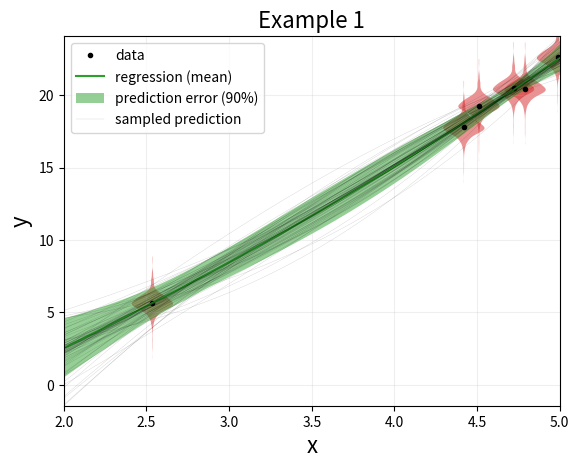
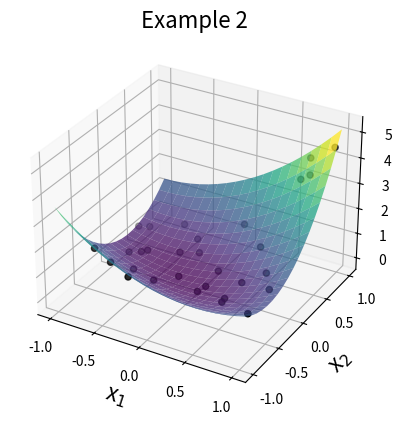

Generate these figures, in order, with matplotlib:
r"""
Create a module for general multiple ordinary linear regression (general refers to the optional
use of a weight to specify the ratio of squared errors for each data point; multiple refers to the
dimensionality of x; ordinary refers to the use of a least-squares objective; and linear refers to
the regression coefficients).

To clarify notation, the regression is written as :math:`$y(x) = H(x) \times \beta$`, where
:math:`$\beta$` is a vector of linear coefficients and :math:`$H(x)$` is a matrix of basis
functions for the variates, :math:`$x$`.  The least-squares solution for the coefficients is
:math:`\mu_{\beta} = (H^T(X_d) \times W \times H(X_d))^{-1} H^T(X_d) \times W \times Y_d`.

[redacted]
"""
from collections import defaultdict as ddict
from abc import ABC, abstractmethod

from numpy import (ndarray, empty, full, arange, atleast_1d, diag_indices, tril, mask_indices,
                   prod, sqrt)
from numpy.linalg import qr, svd, eigh
from numpy.random import default_rng
my_rng = default_rng()
std_norm = my_rng.standard_normal
gamma = my_rng.gamma
from scipy.special import gammainccinv as Qinv
from scipy.linalg import solve_triangular, cho_factor, cho_solve
from scipy.linalg.lapack import dtrtri
from scipy.stats import t

class OrdLinRegress:
    """
    Define a class to perform the ordinary linear regression.  Instantiating an object results in
    a least-squares calculation for the coefficients. Subsequent calls of the object will evaluate
    the regression at the input points.
    """
    def __init__(self, Xd, Yd, bases, W=None, λ=None):
        """
        Arguments:
            Xd:  array-2D,
                location in x of the observed data for each point,
                shape: (# of points/observations, # of x dims.).
            Yd:  array-1D,
                values of the observed data at points corresponding to 1st dim. of Xd.
            bases:  BasisSet object,
                basis functions, when called (with argument X) must return basis functions as an
                array with shape: (# of points in X, # of basis functions).
            W:  array-1D (optional),
                weights corresponding to the ratio of squared errors for each
                data point (w/ a common unknown parameter σ^2 we define W_i = σ^2 / σ_i^2). If omitted, all values are set to unity.
            λ:  float (optional),
                ridge-regression parameter (if `None`, no regularization is used).
        """
        nd, n_xdims = Xd.shape
        if not W:
            W = full(nd, 1.0)
        self.bases = bases
        Hd = self.bases(Xd)
        self.nH = nH = Hd.shape[1]
        # Least-squares solution:
        if λ is not None:
            scaledΣβ_inv = (Hd.T * W) @ Hd  # (scaled by the unknown σ2)
            scaledΣβ_inv[diag_indices(nH)] += λ  # for ridge regression (this term adds stability)
            # # ...using Hermitian eigendecomposition  (slower, but very stable — most comfortable)
            # self.eigΛV = Λ, V = eigh(scaledΣβ_inv)
            # self.μβ = V @ (((Hd.T @ (W * Yd)).T @ V) / Λ).T
            # ...using Cholesky decomposition  (fastest, but not as stable)
            self.choL = cho_factor(scaledΣβ_inv, check_finite=False)
            self.μβ = cho_solve(self.choL, Hd.T @ (W * Yd), check_finite=False)
        elif nd >= nH and λ is None:
            # ...using QR decomposition  (fast & quite stable)
            self.QR = Q, R = qr(sqrt(W).reshape((-1, 1)) * Hd)
            self.μβ = solve_triangular(R, Q.T @ Yd)
        elif nd < nH and λ is None:
            # ...using SVD (slower & most stable — for over- and under-determined)
            sqrtW = sqrt(W)
            self.SVD = U, s, V = svd(sqrtW.reshape((-1, 1)) * Hd, full_matrices=False)
            self.μβ = V.T @ ((U.T @ (sqrtW * Yd)) / s)
        ν = nd - nH
        if λ is not None:
            ν += nH
        self.ν = ν
        if ν > 0:
            s2 = ((Yd - self(Xd))**2 * W).sum() / ν
            # if λ is not None:
            #     s2 = (nH / λ + nd * s2) / (nH + nd)
            self.s2 = s2
            self.σ2_mode = s2 * ν / (ν + 2)
            self.σ2_median = (ν * s2 / 2) / Qinv(ν / 2, 0.5)
            self.σ2_mean = s2 * ν / (ν - 2) if ν > 2 else None

    def __call__(self, Xi):
        """
        Arguments:
            X:  array-2D,
                locations in x where to evaluate the regression, shape: (# of points, # of x dims.)
        Returns:
            Y:  array-1D,
                regression response evaluated at each point in X
        """
        Hi = self.bases(Xi)
        Yi = Hi @ self.μβ
        return Yi

    def prediction_error(self, Xi, percentile=0.6827):
        """
        Arguments:
            X:  array-2D,
                locations in x where to evaluate the regression, shape: (# of points, # of x dims.)
        Returns:
            σy2:  array-1D,
                variance of the noise-free regression uncertainty at each point in X
        """
        Hi = self.bases(Xi)
        if hasattr(self, "eigΛV"):  # ...using Hermitian eigendecomposition
            Λ, V = self.eigΛV
            σy2 = self.s2 * (Hi * (((Hi @ V) / Λ) @ V.T)).sum(axis=1)
        elif hasattr(self, "choL"):  # ...using Cholesky decomposition
            σy2 = self.s2 * (Hi * cho_solve(self.choL, Hi.T, check_finite=False).T).sum(axis=1)
        elif hasattr(self, "QR"):  # ...using QR decomposition
            Q, R = self.QR
            Rinv = dtrtri(R)[0]
            Vβ = Rinv @ Rinv.T
            σy2 = self.s2 * ((Hi @ Vβ) * Hi).sum(axis=1)
        elif hasattr(self, "SVD"):  # ...using SVD
            U, s, V = self.SVD
            HiVTSinv = Hi @ (V.T / s)
            σy2 = self.s2 * (HiVTSinv * HiVTSinv).sum(axis=1)
        return t.ppf(percentile, df=self.ν) * sqrt(σy2)

    def sample_βσ2(self, n_samples):
        σ2_samples = 1 / gamma(self.ν / 2, 2 / (self.ν * self.s2), n_samples)
        norm_samples = sqrt(σ2_samples).reshape((-1, 1)) * std_norm((n_samples, self.nH))
        if hasattr(self, "eigΛV"):  # ...using Hermitian eigendecomposition
            Λ, V = self.eigΛV
            β_samples = self.μβ + ((V / sqrt(Λ)) @ norm_samples.T).T
        elif hasattr(self, "choL"):  # ...using Cholesky decomposition
            L, lower = self.choL
            β_samples = self.μβ + solve_triangular(L, norm_samples.T, trans=0, lower=lower).T
        elif hasattr(self, "QR"):  # ...using QR decomposition
            Q, R = self.QR
            β_samples = self.μβ + solve_triangular(R, norm_samples.T, lower=False).T
        elif hasattr(self, "SVD"):  # ...using SVD
            U, s, V = self.SVD
            β_samples = self.μβ + (norm_samples[:, :s.size] / s) @ V
        return β_samples, σ2_samples

    def sample_pred(self, Xi, n_samples, β_samples=None, σ2_samples=None):
        """Sample a set of noise-free predictions at the specified inference points."""
        if β_samples is None:
            β_samples, _ = self.sample_βσ2(n_samples)
        Hi = self.bases(Xi)
        Yi_samples = Hi @ β_samples.T
        if σ2_samples is not None:
            Yi_samples += sqrt(σ2_samples) * std_norm(n_samples)
        return Yi_samples


class BasisSet(ABC):
    @abstractmethod
    def __init__(self, n_xdims):
        """
        Create a BasisSet object with the attributes `n_xdims` and `n_bases`.
        When possible, include an optional argument `active` (with a default of 'all') so that a
        Boolean mask can be passed to indicate which bases to include and which to exclude.
        """
        # Subclasses are expected to set self.n_xdims & self.n_bases.
        if not hasattr(self, 'n_xdims'):
            raise TypeError('Subclasses of BasisSet must define self.n_xdims.')
        if not hasattr(self, 'n_bases'):
            raise TypeError('Subclasses of BasisSet must define self.n_bases.')
    @abstractmethod
    def __call__(self, x, ret_grad=False):
        """
        With the independent variable `x` conforming to shape (n_pts, n_xdims), return the value
        of the bases evaluated at `x` with shape (n_pts, n_bases), and depending on the optional
        argument `ret_grad` also return the gradient with shape (n_pts, n_xdims, n_bases).
        """
        pass

class Const(BasisSet):
    def __init__(self, n_xdims):
        self.n_xdims = n_xdims
        self.n_bases = 1
    def __call__(self, x, ret_grad=False):
        x_array = atleast_1d(x).reshape((-1, self.n_xdims))
        n_pts = x_array.shape[0]
        H = full((n_pts, 1), 1, dtype="float64")
        if not ret_grad:
            return H
        else:
            Hg = full((n_pts, self.n_xdims, self.n_bases), 0, dtype="float14")
            return H, Hg

class FirstOrd(BasisSet):
    def __init__(self, n_xdims, active="all"):
        self.n_xdims = n_xdims
        if isinstance(active, str) and active == "all":
            self.inc = full(self.n_xdims, True)
        elif isinstance(active, ndarray) and active.shape == (self.n_xdims,):
            self.inc = active
        self.n_bases = self.inc.sum()
    def __call__(self, x, ret_grad=False):
        x_array = atleast_1d(x).reshape((-1, self.n_xdims))
        n_pts = x_array.shape[0]
        H = x_array[:, self.inc]
        if not ret_grad:
            return H
        else:
            Hg = full((n_pts, self.n_xdims, self.n_bases), 0, dtype="float64")
            Hg[:, self.inc, arange(self.n_bases)] = 1
            return H, Hg

class MOrderUnivar(BasisSet):
    def __init__(self, n_xdims, order_m, active="all"):
        self.n_xdims = n_xdims
        self.order = order_m
        if isinstance(active, str) and active == "all":
            self.inc = full(self.n_xdims, True)
        elif isinstance(active, ndarray) and active.shape == (self.n_xdims,):
            self.inc = active
        self.n_bases = self.inc.sum()
    def __call__(self, x, ret_grad=False):
        x_array = atleast_1d(x).reshape((-1, self.n_xdims))
        n_pts = x_array.shape[0]
        H = x_array[:, self.inc]**self.order
        if not ret_grad:
            return H
        else:
            Hg = full((n_pts, self.n_xdims, self.n_bases), 0, dtype="float64")
            i_bases = arange(self.n_bases)
            Hg[:, self.inc, i_bases] = self.order * x_array[:, self.inc]**(self.order - 1)
            return H, Hg

class SecondOrd(BasisSet):
    def __init__(self, n_xdims, active="all"):
        self.n_xdims = n_xdims
        if isinstance(active, str) and active == "all":
            self.inc = full((self.n_xdims, self.n_xdims), False)
            self.inc[mask_indices(self.n_xdims, tril)] = True
        elif isinstance(active, ndarray) and active.shape == (self.n_xdims,):
            self.inc = full((self.n_xdims, self.n_xdims), False)
            self.inc[mask_indices(self.n_xdims, tril)] = True
            self.inc[:, ~active] = False
            self.inc[~active, :] = False
        elif isinstance(active, ndarray) and active.shape == (self.n_xdims, self.n_xdims):
            self.inc = active
        self.n_bases = self.inc.sum()
    def __call__(self, x, ret_grad=False):
        x_array = atleast_1d(x).reshape((-1, self.n_xdims))
        n_pts = x_array.shape[0]
        H = empty((n_pts, self.n_bases))
        iH = 0
        # Loop through the unique combinations of x[i] * x[j]:
        for i in range(self.n_xdims):
            for j in range(self.n_xdims):
                if self.inc[i, j]:
                    # Evaluate the quadratic:
                    H[:, iH] = x_array[:, i] * x_array[:, j]
                    iH += 1
        if not ret_grad:
            return H
        else:
            Hg = full((n_pts, self.n_xdims, self.n_bases), 0, dtype="float64")
            iH = 0
            for i in range(self.n_xdims):
                for j in range(self.n_xdims):
                    if self.inc[i, j]:
                        Hg[:, i, iH] += x_array[:, j]
                        Hg[:, j, iH] += x_array[:, i]
                        iH += 1
            return H, Hg

class BasesList(BasisSet):
    def __init__(self, n_xdims, list_of_basis_sets):
        self.n_xdims = n_xdims
        self.list_of_sets = list_of_basis_sets
        self.n_bases = sum([el.n_bases for el in self.list_of_sets])
    def __call__(self, x, ret_grad=False):
        x_array = atleast_1d(x).reshape((-1, self.n_xdims))
        n_pts = x_array.shape[0]
        H = empty((n_pts, self.n_bases))
        i = 0
        if not ret_grad:
            for el in self.list_of_sets:
                H[:, i:(i + el.n_bases)] = el(x_array)
                i += el.n_bases
            return H
        else:
            Hg = empty((n_pts, self.n_xdims, self.n_bases), dtype="float64")
            for el in self.list_of_sets:
                H[:, i:(i + el.n_bases)], Hg[:, :, i:(i + el.n_bases)] = el(x_array, ret_grad=ret_grad)
            return H, Hg

class PolySet(BasisSet):
    def __init__(self, n_xdims, order, ptype='Legendre', x_range=None):
        """
        Create an object that evaluates multidimensional polynomials at multiple points.
        Arguments:
            n_xdims:  the dimensionality of the independent variable;
            order:  if an int, then all polynomials up to & including the indicated power;
                    if a list of ints, then include only the specified powers;
            ptype:  which of the optional classes of polynomials:
                    'power' (power series),  'Legendre', 'Chebyshev', 'Laguerre' or 'Hermite';
            x_range (optional):  a 2D array (`shape = (2, n_xdims)`) of the low & high values
                                ((low, +σ) for `ptype='Laguerre'` & (-σ, +σ) for `pytype='Hermite'`)
                                 by which the independent variables will be translated & scaled.
        """
        self.n_xdims = n_xdims
        if type(order) == int:
            self.powers = range(order + 1)
        else:
            self.powers = order
        self.n_bases = sum([PolySet.calc_nH(i, self.n_xdims) for i in self.powers])
        self.ptype = ptype
        poly_recursion = dict(power=PolySet.recursion_power,
                              Legendre=PolySet.recursion_Legendre,
                              Chebyshev=PolySet.recursion_Chebyshev,
                              Laguerre=PolySet.recursion_Laguerre,
                              Hermite=PolySet.recursion_Hermite)
        self.recurse_upoly = poly_recursion[self.ptype]
        if x_range is not None:
            self.x_lo = x_range[0].reshape((1, -1))
            self.x_hi = x_range[1].reshape((1, -1))

    @staticmethod
    def calc_nH(order, n_dim):
        '''Calculate the number of bases of a given order for a given number of dimensions.'''
        return int(prod(arange(n_dim, n_dim + order)) / prod(arange(1, order + 1)))
    @staticmethod
    def recursion_power(x, n, p_n, p_prev, dp_n=None, dp_prev=None):
        '''truncated power/Maclaurin series, depending on normalization of `x` (not orthogonal)'''
        p_next = x * p_n
        if dp_n is None:
            return p_next
        else:
            dp_next = p_n + x * dp_n
            return p_next, dp_next
    @staticmethod
    def recursion_Legendre(x, n, p_n, p_prev, dp_n=None, dp_prev=None):
        '''orthogonal for `x` distributed uniformly over the unit box [-1, 1]'''
        p_next = ((2 * n + 1) * x * p_n - n * p_prev) / (n + 1)
        if dp_n is None:
            return p_next
        else:
            dp_next = ((2 * n + 1) * (p_n + x * dp_n) - n * dp_prev) / (n + 1)
            return p_next, dp_next
    @staticmethod
    def recursion_Chebyshev(x, n, p_n, p_prev, dp_n=None, dp_prev=None):
        '''orthogonal for `x` distributed circularly (in the de Moivre way) over [-1, 1]'''
        p_next = 2 * x * p_n - p_prev
        if dp_n is None:
            return p_next
        else:
            dp_next = 2 * (p_n + x * dp_n) - dp_prev
            return p_next, dp_next
    @staticmethod
    def recursion_Laguerre(x, n, p_n, p_prev, dp_n=None, dp_prev=None):
        '''orthogonal for `x` distributed standard exponentially `~Exp(1)`'''
        p_next = ((2 * n + 1 - x) * p_n - n * p_prev) / (n + 1)
        if dp_n is None:
            return p_next
        else:
            dp_next = (-p_n + (2 * n + 1 - x) * dp_n - n * dp_prev) / (n + 1)
            return p_next, dp_next
    @staticmethod
    def recursion_Hermite(x, n, p_n, p_prev, dp_n=None, dp_prev=None):
        '''orthogonal for `x` distributed standard normally `~N(0, 1)`'''
        p_next = x * p_n - n * p_prev
        if dp_n is None:
            return p_next
        else:
            dp_next = p_n + x * dp_n - n * dp_prev
            return p_next, dp_next
    @staticmethod
    def multi_polys(poly_set, order, j_poly, univar_polys, grad_set=None, univar_grads=None,
                    k_dim=0, cum_order=0, product=1, grad_prod=None):
        """
        In the recursive process of evaluating all the multi-dimensional polynomials `poly_set`
        of order `order`, for the next resulting polynomial (indexed as `j_poly`) cumulatively
        multiply (cumulative product stored in `product`) univariate polynomials `univar_polys` by
        looping through each polynomial order that the current dimension `k_dim` may contribute
        while recursing to the next dimension.  By recursing from within the loop, tree branching
        is handled by updating `j_poly` after the final dimension is factored in and the cumulative
        product is stored in `poly_set`.
        """
        n_upolys, n_pts, n_xdims = univar_polys.shape
        if grad_set is not None:
            all_but_k_dim = arange(n_xdims) != k_dim
            if grad_prod is None:
                grad_prod = full((n_pts, n_xdims), 1, dtype='float64')
        if k_dim < n_xdims - 1:
            for i in range(order - cum_order, -1, -1):
                product_i = product * univar_polys[i, :, k_dim]
                if grad_set is None:
                    poly_set, j_poly = PolySet.multi_polys(poly_set, order, j_poly, univar_polys,
                                                           None, None, k_dim + 1, cum_order + i,
                                                           product=product_i)
                else:
                    grad_prod_i = grad_prod.copy()
                    grad_prod_i[:, all_but_k_dim] *= univar_polys[i, :, k_dim].reshape((-1, 1))
                    grad_prod_i[:, k_dim] *= univar_grads[i, :, k_dim]
                    poly_set, grad_set, j_poly = PolySet.multi_polys(poly_set, order, j_poly,
                                                                     univar_polys, grad_set,
                                                                     univar_grads, k_dim + 1,
                                                                     cum_order + i, product_i,
                                                                     grad_prod_i)
        else:
            i = order - cum_order
            poly_set[:, j_poly] = product * univar_polys[i, :, k_dim]
            if grad_set is not None:
                grad_prod[:, all_but_k_dim] *= univar_polys[i, :, k_dim].reshape((-1, 1))
                grad_prod[:, k_dim] *= univar_grads[i, :, k_dim]
                grad_set[:, j_poly] = grad_prod
            j_poly += 1
        if grad_set is None:
            return poly_set, j_poly
        else:
            return poly_set, grad_set, j_poly

    def __call__(self, x, ret_grad=False):
        x_sca = atleast_1d(x).reshape((-1, self.n_xdims))
        n_pts = x_sca.shape[0]
        max_power = max(self.powers)
        if hasattr(self, 'x_lo'):
            if self.ptype == 'Laguerre':
                scaling = self.x_hi - self.x_lo
                x_sca = (x_sca - self.x_lo) / scaling
            else:
                scaling = (self.x_hi - self.x_lo) / 2
                x_sca = (x_sca - self.x_lo) / scaling - 1
        else:
            scaling = 1
       # calculate the uni-variate polynomials, take their products & pack those into the output
        polys_uni = empty((max_power + 1, n_pts, self.n_xdims))
        polys_uni[0] = 1
        if ret_grad:
            grads_uni = empty((max_power + 1, n_pts, self.n_xdims))
            grads_uni[0] = 0
        if max_power >= 1:
            polys_uni[1] = x_sca if self.ptype != 'Laguerre' else 1 - x_sca
            if ret_grad:
                grads_uni[1] = 1 if self.ptype != 'Laguerre' else -1
            for n in range(1, max_power):
                if not ret_grad:
                    polys_uni[n + 1] = self.recurse_upoly(x_sca, n, polys_uni[n], polys_uni[n - 1])
                else:
                    polys_uni[n + 1], grads_uni[n + 1] = self.recurse_upoly(x_sca, n,
                                                                    polys_uni[n], polys_uni[n - 1],
                                                                    grads_uni[n], grads_uni[n - 1])
        if ret_grad:
            grads_uni /= scaling
            grad_set = full((n_pts, self.n_bases, self.n_xdims), 0, dtype='float64')  # or append on poly_set
        poly_set = empty((n_pts, self.n_bases))
        j = 0
        for m in self.powers:
            # Add the product of all combinations of `polys_uni` of order `m` to `poly_set`
            if ret_grad is False:
                poly_set, j = PolySet.multi_polys(poly_set, m, j, polys_uni)
            else:
                poly_set, grad_set, j = PolySet.multi_polys(poly_set, m, j, polys_uni,
                                                            grad_set, grads_uni)
        if ret_grad is False:
            return poly_set
        else:
            return poly_set, grad_set


if __name__ == '__main__':
    from numpy import array, linspace, concatenate, meshgrid, sqrt
    from numpy.random import default_rng
    my_rng = default_rng()
    rand = my_rng.random
    std_norm = my_rng.standard_normal
    from numpy.random import rand, randn
    from matplotlib import cm, pyplot as plt
    from mpl_toolkits.mplot3d import Axes3D

    # Example 1:
    n_xdims = 1
    nd = 6
    bases = BasesList(n_xdims, [Const(n_xdims), FirstOrd(n_xdims), MOrderUnivar(n_xdims, 3)])
    _β = array([0.2, 2, 0.1])
    _σ = 0.5
    x_lo, x_hi = 2, 5
    Xd = (x_hi - x_lo) * rand(nd, n_xdims) + x_lo
    Hd = bases(Xd)
    Yd = Hd @ _β + _σ * randn(nd)
    nr = 200
    n_small, n_large = 75, 1_000

    my_regress = OrdLinRegress(Xd, Yd, bases)
    Xr = (x_hi - x_lo) * linspace(0, 1, nr).reshape((-1, 1)) + x_lo
    Yr = my_regress(Xr)
    reg_err = my_regress.prediction_error(Xr, 0.95)
    β_samples, σ2_samples = my_regress.sample_βσ2(n_large)
    Yr_samples = my_regress.sample_pred(Xr, n_small, β_samples[:n_small])
    
    fig = plt.figure()
    ax = fig.add_subplot(1, 1, 1)
    
    ax.plot(Xd[:, 0], Yd, color='black', marker='.', linestyle='none', label='data')
    p = ax.violinplot((sqrt(σ2_samples) * std_norm(n_large)).reshape((-1, 1)) + Yd,
                      Xd.reshape(-1), widths=0.25, showextrema=False, points=n_large)
    for pc in p['bodies']:
        pc.set_facecolor('tab:red')
        pc.set_alpha(0.5)
    ax.plot(Xr[:, 0], Yr, color='tab:green', label='regression (mean)')
    ax.fill_between(Xr[:, 0], Yr + reg_err, Yr - reg_err, facecolor='tab:green',
                    alpha=0.5, edgecolor='None', label='prediction error (90%)')
    ax.plot(Xr[:, 0], Yr_samples[:,  0], color='black', linewidth=0.25, alpha=0.2,
            label='sampled prediction')
    ax.plot(Xr[:, 0], Yr_samples[:, 1:], color='black', linewidth=0.25, alpha=0.2)
    
    ax.set_xlim(Xr[0], Xr[-1])
    ax.set_ylim(min([Yd.min(), (Yr - reg_err).min(), Yr_samples.min()]),
                max([Yd.max(), (Yr + reg_err).max(), Yr_samples.max()]))
    ax.set_title('Example 1', fontsize=16)
    ax.set_xlabel('x', fontsize=16)
    ax.set_ylabel('y', fontsize=16)
    ax.legend()
    ax.grid(True, alpha=0.2)

    # Example 2:
    n_xdims = 2
    nd = 30
    bases = BasesList(n_xdims, [Const(n_xdims), FirstOrd(n_xdims), SecondOrd(n_xdims)])
    _β = array([0, 0.5, 0.3, 1, 1.5, 2])
    _σ = 0.1
    Xd = 2 * rand(nd, n_xdims) - 1
    Hd = bases(Xd)
    Yd = Hd @ _β + _σ * std_norm(nd)
    
    my_regress = OrdLinRegress(Xd, Yd, bases)
    err = sqrt(((Yd - my_regress(Xd))**2).sum() / nd)
    x1 = linspace(-1, 1, 20)
    X1, X2 = meshgrid(x1, x1, indexing='ij')
    Xr = concatenate([X1.reshape(-1, 1), X2.reshape(-1, 1)], axis=1)
    Yr = my_regress(Xr)
    print('Example 2:  RMS error = {}'.format(err))
    
    fig = plt.figure()
    ax = fig.add_subplot(1, 1, 1, projection='3d')
    ax.plot_surface(X1, X2, Yr.reshape(20, 20), alpha=0.75,
                    linewidth=0.5, cmap=cm.viridis, rstride=1, cstride=1)
    ax.scatter(Xd[:, 0], Xd[:, 1], Yd, c='k')
    ax.set_title('Example 2', fontsize=16)
    ax.set_xlabel('x$_1$', fontsize=16)
    ax.set_ylabel('x$_2$', fontsize=16)
    ax.set_zlabel('y', fontsize=16)

    plt.show()
